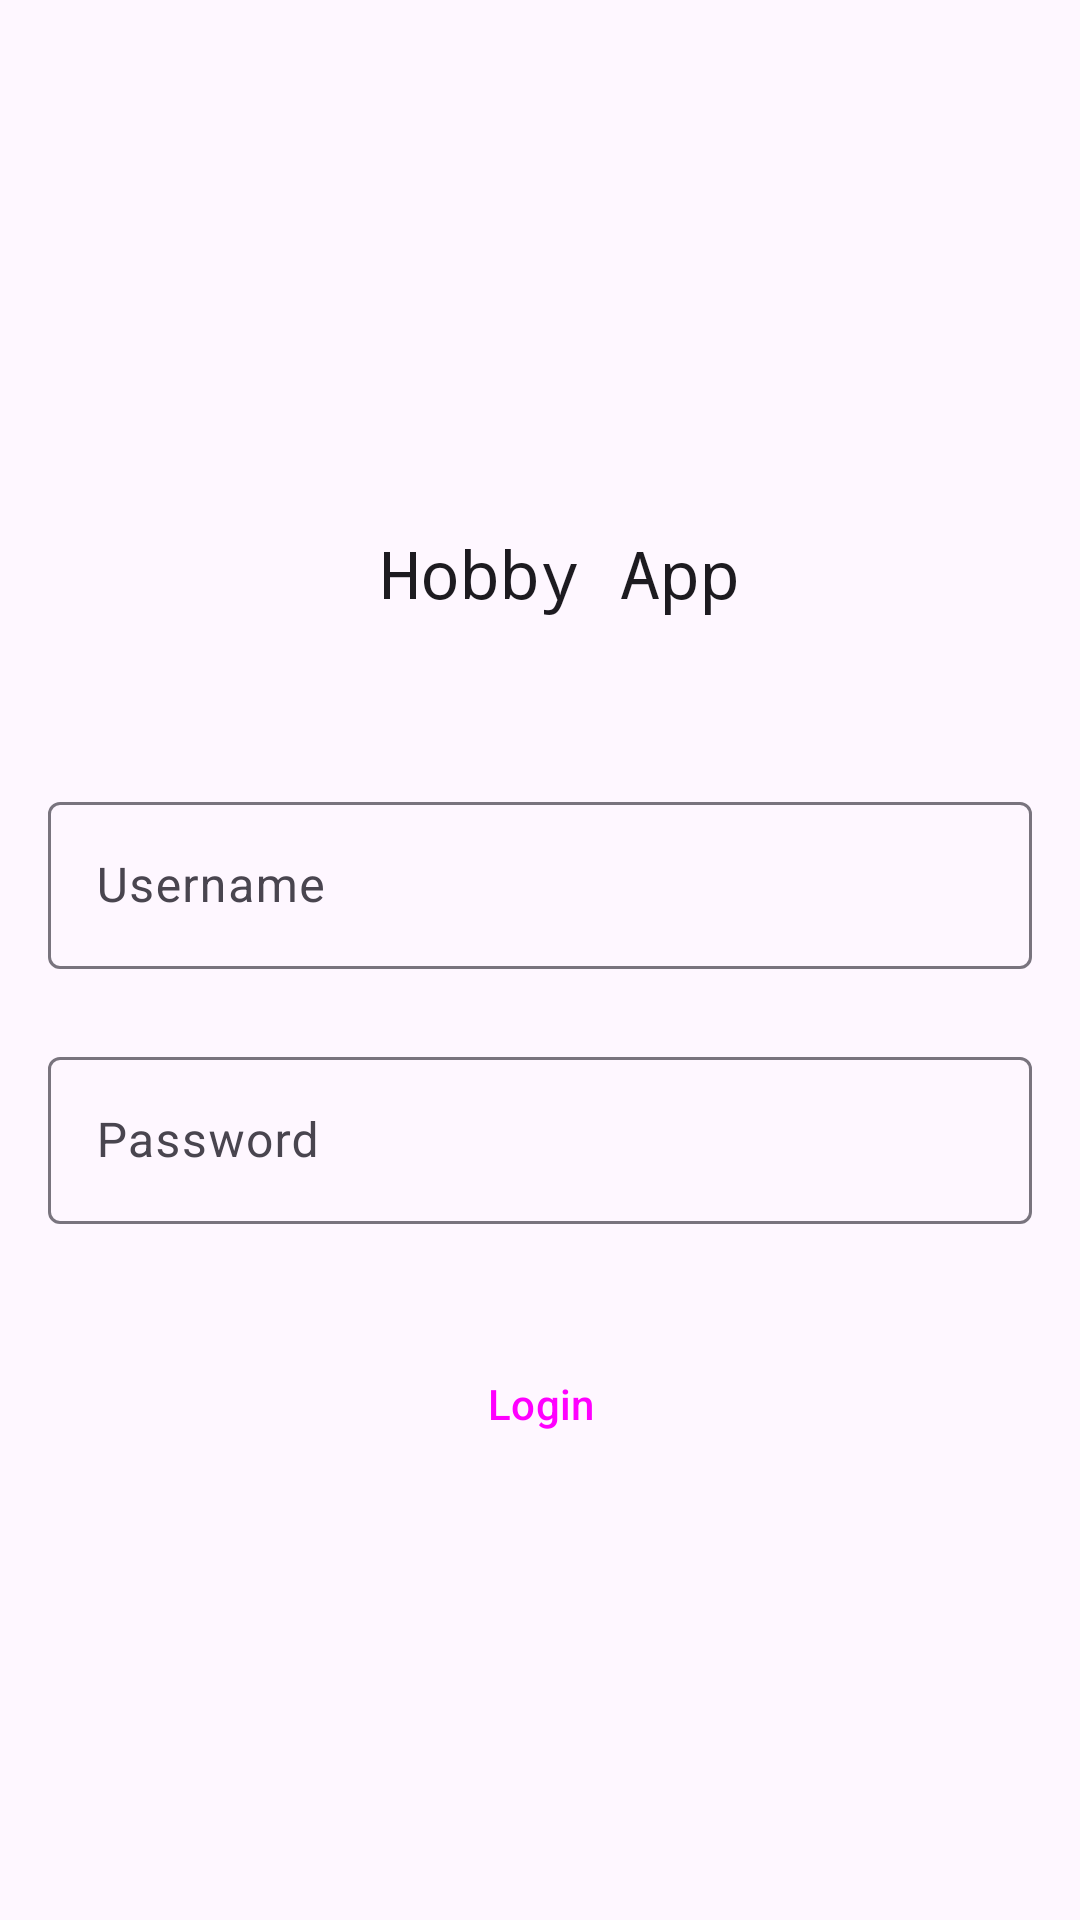

Layout XML and referenced resources for this Android screen:
<!-- AndroidManifest.xml: application theme Theme._160421105_UTS_Project_Hobby -->
<!-- res/layout/activity_login.xml -->
<?xml version="1.0" encoding="utf-8"?>
<androidx.constraintlayout.widget.ConstraintLayout xmlns:android="http://schemas.android.com/apk/res/android"
    xmlns:app="http://schemas.android.com/apk/res-auto"
    xmlns:tools="http://schemas.android.com/tools"
    android:layout_width="match_parent"
    android:layout_height="match_parent"
    tools:context=".view.LoginActivity">

    <com.google.android.material.textfield.TextInputLayout
        android:id="@+id/textInputLayout2"
        android:layout_width="match_parent"
        android:layout_height="wrap_content"
        android:layout_marginStart="16dp"
        android:layout_marginTop="24dp"
        android:layout_marginEnd="16dp"
        app:layout_constraintEnd_toEndOf="parent"
        app:layout_constraintStart_toStartOf="parent"
        app:layout_constraintTop_toBottomOf="@+id/textInputLayout">

        <com.google.android.material.textfield.TextInputEditText
            android:id="@+id/txtInputPassword"
            android:layout_width="match_parent"
            android:layout_height="wrap_content"
            android:hint="Password"
            android:inputType="text|textPassword" />
    </com.google.android.material.textfield.TextInputLayout>

    <TextView
        android:id="@+id/textView13"
        android:layout_width="158dp"
        android:layout_height="78dp"
        android:layout_marginStart="162dp"
        android:layout_marginTop="152dp"
        android:layout_marginEnd="191dp"
        android:fontFamily="monospace"
        android:gravity="center"
        android:text="Hobby App"
        android:textAppearance="@style/TextAppearance.AppCompat.Large"
        app:layout_constraintEnd_toEndOf="parent"
        app:layout_constraintHorizontal_bias="0.36"
        app:layout_constraintStart_toStartOf="parent"
        app:layout_constraintTop_toTopOf="parent" />

    <com.google.android.material.textfield.TextInputLayout
        android:id="@+id/textInputLayout"
        android:layout_width="0dp"
        android:layout_height="wrap_content"
        android:layout_marginStart="16dp"
        android:layout_marginTop="32dp"
        android:layout_marginEnd="16dp"
        app:layout_constraintEnd_toEndOf="parent"
        app:layout_constraintStart_toStartOf="parent"
        app:layout_constraintTop_toBottomOf="@+id/textView13">

        <com.google.android.material.textfield.TextInputEditText
            android:id="@+id/txtInputUsername"
            android:layout_width="match_parent"
            android:layout_height="wrap_content"
            android:hint="Username" />
    </com.google.android.material.textfield.TextInputLayout>

    <Button
        android:id="@+id/btnLogin"
        style="@style/Widget.Material3.Button"
        android:layout_width="141dp"
        android:layout_height="56dp"
        android:layout_marginStart="136dp"
        android:layout_marginTop="32dp"
        android:layout_marginEnd="135dp"
        android:text="Login"
        app:layout_constraintEnd_toEndOf="parent"
        app:layout_constraintStart_toStartOf="parent"
        app:layout_constraintTop_toBottomOf="@+id/textInputLayout2" />

    <Button
        android:id="@+id/btnRegister"
        style="@style/Widget.Material3.Button.TextButton"
        android:layout_width="wrap_content"
        android:layout_height="wrap_content"
        android:layout_marginTop="168dp"
        android:text="Register"
        app:iconTint="#9C27B0"
        app:layout_constraintEnd_toEndOf="parent"
        app:layout_constraintStart_toStartOf="parent"
        app:layout_constraintTop_toBottomOf="@+id/btnLogin" />
</androidx.constraintlayout.widget.ConstraintLayout>
<!-- resources referenced by this layout -->
<resources>
  <style name="Theme._160421105_UTS_Project_Hobby" parent="Theme.Material3.Light">
          
          <item name="colorPrimary">@color/purple_500</item>
          <item name="colorPrimaryVariant">@color/purple_700</item>
          <item name="colorOnPrimary">@color/white</item>
          
          <item name="colorSecondary">@color/teal_200</item>
          <item name="colorSecondaryVariant">@color/teal_700</item>
          <item name="colorOnSecondary">@color/black</item>
          
          <item name="android:statusBarColor">?attr/colorPrimaryVariant</item>
          
      </style>
  <!-- not gathered from this repository: default colours our renderer supplied (Android Studio template values) -->
  <color name="purple_500">#FF6200EE</color>
  <color name="purple_700">#FF3700B3</color>
  <color name="teal_200">#FF03DAC5</color>
  <color name="teal_700">#FF018786</color>
  <color name="black">#FF000000</color>
  <color name="white">#FFFFFFFF</color>
</resources>
